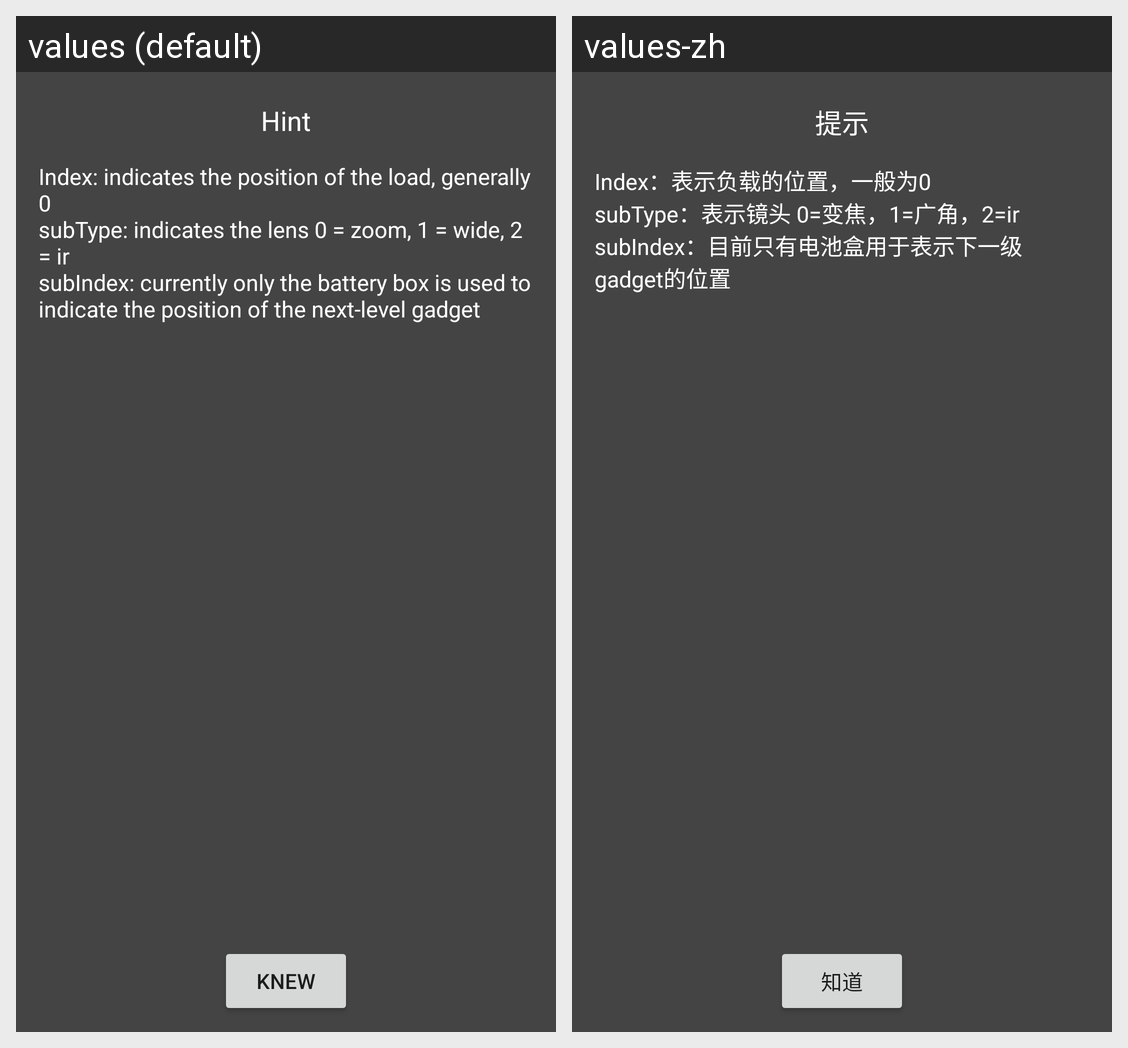

The Android screen above is rendered under two locales of the same app. Produce the string resources it draws, with the default and per-locale values.
Android screen res/layout/dialog_tips.xml rendered under 2 locales, left to right: values (default), values-zh. Device: Nexus 5 (rendered at 1080×1920; each locale shown at half size, 540×960, under a caption strip naming it); theme Theme.MaterialComponents.DayNight.NoActionBar.
Strings drawn on this screen, with the default value and each locale's value (text and hints the layout hard-codes, and strings that could not be matched under every locale, appear in the picture but are not listed):

debug_hint
  values: Hint
  values-zh: 提示

debug_indicates_position_load
  values: Index: indicates the position of the load, generally 0 
      subType: indicates the lens 0 = zoom, 1 = wide, 2 = ir 
      subIndex: currently only the battery box is used to indicate the position of the next-level gadget
  values-zh: Index：表示负载的位置，一般为0 
      subType：表示镜头 0=变焦，1=广角，2=ir 
      subIndex：目前只有电池盒用于表示下一级gadget的位置

debug_knew
  values: Knew
  values-zh: 知道
